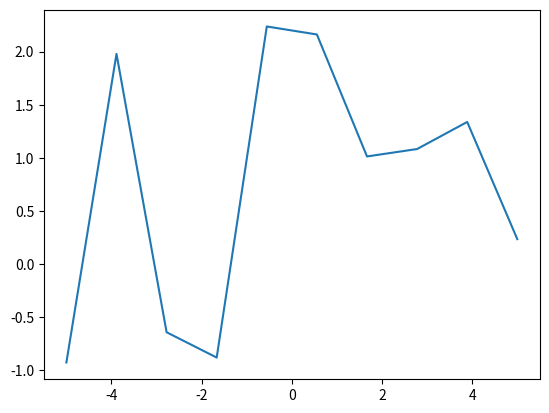

This figure's Python source:
import numpy as np
import matplotlib.pyplot as plt

# sampling

def kernel(a, b):
    """ GP squared exponential kernel """
    kernelParameter = 0.1
    sqdist = np.sum(a**2,1).reshape(-1,1) + np.sum(b**2,1) - 2*np.dot(a, b.T)
    return np.exp(-.5 * (1/kernelParameter) * sqdist)

n = 10
Xtest = np.linspace(-5, 5, n).reshape(-1, 1)
K_ = kernel(Xtest, Xtest)

L = np.linalg.cholesky(K_ + 1e-6 * np.eye(n))
f_prior = np.dot(L, np.random.normal(size=(n, 1)))

plt.plot(Xtest, f_prior)
plt.show()